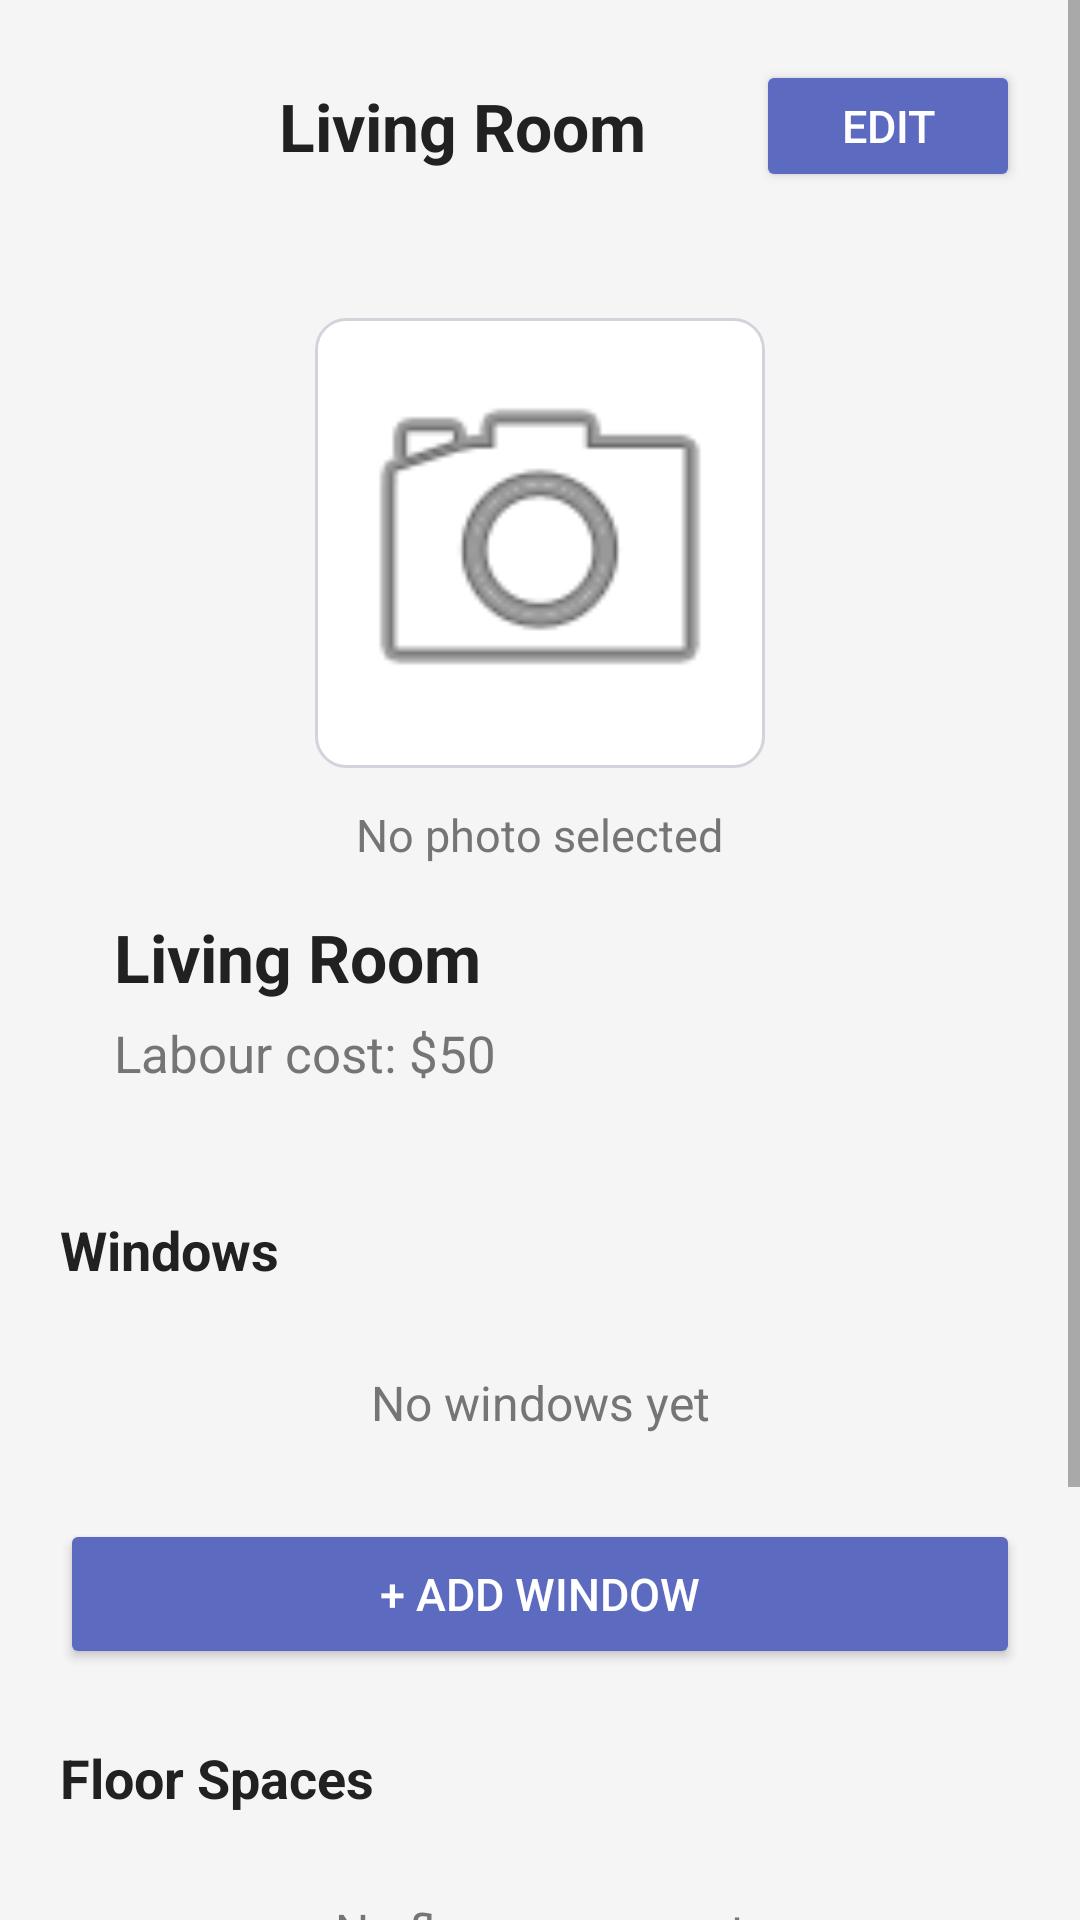

Here is an Android app screen rendered from its layout file. Give the layout XML and the strings, colors and styles it references.
<!-- AndroidManifest.xml: application theme Theme.InteriorQuoteApp -->
<!-- res/layout/activity_room_details.xml -->
<?xml version="1.0" encoding="utf-8"?>
<ScrollView xmlns:android="http://schemas.android.com/apk/res/android"
    android:layout_width="match_parent"
    android:layout_height="match_parent"
    android:background="@color/background"
    android:fillViewport="true">

    <LinearLayout
        android:id="@+id/main"
        android:layout_width="match_parent"
        android:layout_height="wrap_content"
        android:orientation="vertical"
        android:padding="20dp">

        <RelativeLayout
            android:layout_width="match_parent"
            android:layout_height="wrap_content"
            android:layout_marginBottom="24dp">

            <ImageButton
                android:id="@+id/btnBack"
                android:layout_width="36dp"
                android:layout_height="36dp"
                android:layout_alignParentStart="true"
                android:background="@android:color/transparent"
                android:contentDescription="Back"
                android:padding="4dp"
                android:src="@drawable/ic_arrow_back_custom"
                android:tint="@color/textPrimary" />

            <Button
                android:id="@+id/btnEditRoom"
                style="@style/PrimaryButton"
                android:layout_width="88dp"
                android:layout_height="44dp"
                android:layout_alignParentEnd="true"
                android:backgroundTint="@color/primary"
                android:text="Edit" />

            <TextView
                android:id="@+id/tvTitle"
                style="@style/ScreenTitle"
                android:layout_width="match_parent"
                android:layout_height="wrap_content"
                android:layout_centerVertical="true"
                android:layout_marginStart="8dp"
                android:layout_marginEnd="8dp"
                android:layout_toEndOf="@id/btnBack"
                android:layout_toStartOf="@id/btnEditRoom"
                android:ellipsize="end"
                android:gravity="center"
                android:maxLines="1"
                android:text="Living Room" />
        </RelativeLayout>

        <LinearLayout
            android:id="@+id/layoutRoomInfo"
            android:layout_width="match_parent"
            android:layout_height="wrap_content"
            android:layout_marginBottom="24dp"
            android:background="@drawable/card_background"
            android:elevation="3dp"
            android:orientation="vertical"
            android:padding="18dp">

            <LinearLayout
                android:layout_width="match_parent"
                android:layout_height="wrap_content"
                android:gravity="center"
                android:orientation="vertical"
                android:paddingBottom="16dp">

                <LinearLayout
                    android:layout_width="150dp"
                    android:layout_height="150dp"
                    android:background="@drawable/input_background"
                    android:gravity="center"
                    android:padding="6dp">

                    <ImageView
                        android:id="@+id/imgRoomPhoto"
                        android:layout_width="138dp"
                        android:layout_height="138dp"
                        android:contentDescription="Room Photo Placeholder"
                        android:scaleType="centerCrop"
                        android:src="@android:drawable/ic_menu_camera" />
                </LinearLayout>

                <TextView
                    android:id="@+id/tvNoPhoto"
                    android:layout_width="wrap_content"
                    android:layout_height="wrap_content"
                    android:layout_marginTop="12dp"
                    android:text="No photo selected"
                    android:textColor="@color/textSecondary"
                    android:textSize="15sp" />
            </LinearLayout>

            <TextView
                android:id="@+id/tvRoomName"
                android:layout_width="match_parent"
                android:layout_height="wrap_content"
                android:layout_marginBottom="6dp"
                android:text="Living Room"
                android:textColor="@color/textPrimary"
                android:textSize="22sp"
                android:textStyle="bold" />

            <TextView
                android:id="@+id/tvLabourCost"
                android:layout_width="match_parent"
                android:layout_height="wrap_content"
                android:text="Labour cost: $50"
                android:textColor="@color/textSecondary"
                android:textSize="17sp" />
        </LinearLayout>

        <TextView
            android:id="@+id/tvWindowsTitle"
            style="@style/SectionTitle"
            android:layout_width="wrap_content"
            android:layout_height="wrap_content"
            android:text="Windows" />

        <TextView
            android:id="@+id/tvNoWindows"
            android:layout_width="match_parent"
            android:layout_height="wrap_content"
            android:layout_marginBottom="12dp"
            android:background="@drawable/card_background"
            android:elevation="1dp"
            android:gravity="center"
            android:padding="16dp"
            android:text="No windows yet"
            android:textColor="@color/textSecondary"
            android:textSize="16sp" />

        <androidx.recyclerview.widget.RecyclerView
            android:id="@+id/recyclerWindows"
            android:layout_width="match_parent"
            android:layout_height="wrap_content"
            android:layout_marginBottom="12dp"
            android:nestedScrollingEnabled="false"
            android:visibility="gone" />

        <Button
            android:id="@+id/btnAddWindow"
            style="@style/PrimaryButton"
            android:layout_width="match_parent"
            android:layout_height="50dp"
            android:layout_marginBottom="24dp"
            android:backgroundTint="@color/primary"
            android:text="+ Add Window" />

        <TextView
            android:id="@+id/tvFloorSpacesTitle"
            style="@style/SectionTitle"
            android:layout_width="wrap_content"
            android:layout_height="wrap_content"
            android:text="Floor Spaces" />

        <TextView
            android:id="@+id/tvNoFloorSpaces"
            android:layout_width="match_parent"
            android:layout_height="wrap_content"
            android:layout_marginBottom="12dp"
            android:background="@drawable/card_background"
            android:elevation="1dp"
            android:gravity="center"
            android:padding="16dp"
            android:text="No floor spaces yet"
            android:textColor="@color/textSecondary"
            android:textSize="16sp" />

        <androidx.recyclerview.widget.RecyclerView
            android:id="@+id/recyclerFloorSpaces"
            android:layout_width="match_parent"
            android:layout_height="wrap_content"
            android:layout_marginBottom="12dp"
            android:nestedScrollingEnabled="false"
            android:visibility="gone" />

        <Button
            android:id="@+id/btnAddFloorSpace"
            style="@style/PrimaryButton"
            android:layout_width="match_parent"
            android:layout_height="50dp"
            android:layout_marginBottom="24dp"
            android:backgroundTint="@color/primary"
            android:text="+ Add Floor Space" />

        <Button
            android:id="@+id/btnDeleteRoom"
            style="@style/PrimaryButton"
            android:layout_width="match_parent"
            android:layout_height="50dp"
            android:backgroundTint="@color/error"
            android:text="Delete Room" />

    </LinearLayout>
</ScrollView>
<!-- resources referenced by this layout -->
<resources>
  <color name="background">#F5F5F5</color>
  <color name="error">#D32F2F</color>
  <color name="primary">#5C6BC0</color>
  <color name="textPrimary">#212121</color>
  <color name="textSecondary">#757575</color>
  <!-- drawable input_background (drawable) -->
  <?xml version="1.0" encoding="utf-8"?>
  <shape xmlns:android="http://schemas.android.com/apk/res/android"
      android:shape="rectangle">
      <solid android:color="@android:color/white" />
      <stroke
          android:width="1dp"
          android:color="#D1D5DB" />
      <corners android:radius="10dp" />
  </shape>
  <style name="PrimaryButton">
          <item name="android:textColor">#FFFFFF</item>
          <item name="android:textSize">15sp</item>
      </style>
  <style name="ScreenTitle">
          <item name="android:textSize">22sp</item>
          <item name="android:textStyle">bold</item>
          <item name="android:textColor">@color/textPrimary</item>
      </style>
  <style name="SectionTitle">
          <item name="android:textSize">18sp</item>
          <item name="android:textStyle">bold</item>
          <item name="android:textColor">@color/textPrimary</item>
          <item name="android:layout_marginBottom">12dp</item>
      </style>
  <style name="Theme.InteriorQuoteApp" parent="Theme.MaterialComponents.Light.NoActionBar">
          <item name="colorPrimary">@color/primary</item>
          <item name="colorPrimaryVariant">@color/primaryDark</item>
          <item name="colorOnPrimary">@color/cardBackground</item>
          <item name="colorSecondary">@color/accent</item>
          <item name="android:statusBarColor">@color/primaryDark</item>
          <item name="android:windowBackground">@color/background</item>
      </style>
  <color name="primaryDark">#3949AB</color>
  <color name="cardBackground">#FFFFFF</color>
  <color name="accent">#FF7043</color>
</resources>
